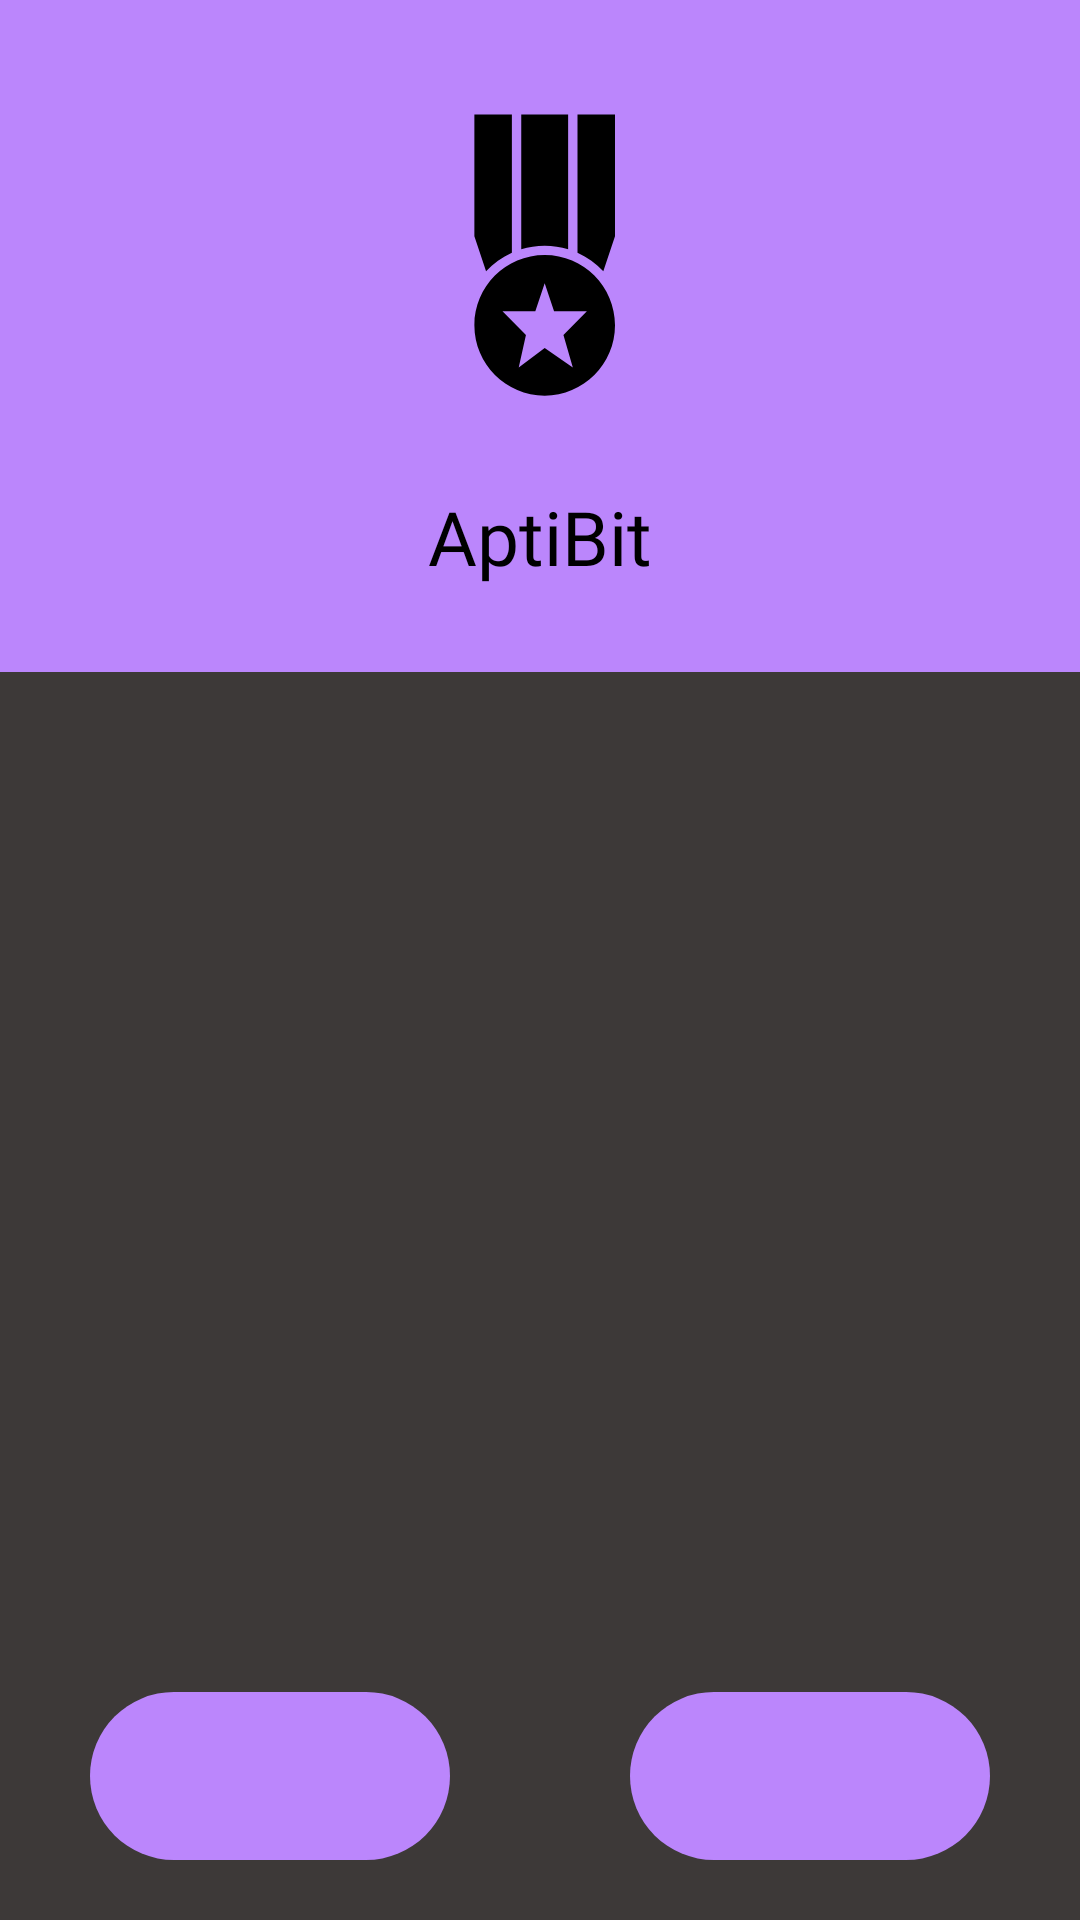

The Android layout XML behind this screen, and the referenced resources:
<!-- AndroidManifest.xml: application theme Theme.AptiBit -->
<!-- res/layout/activity_result.xml -->
<?xml version="1.0" encoding="utf-8"?>
<androidx.constraintlayout.widget.ConstraintLayout xmlns:android="http://schemas.android.com/apk/res/android"
    xmlns:app="http://schemas.android.com/apk/res-auto"
    xmlns:tools="http://schemas.android.com/tools"
    android:layout_width="match_parent"
    android:layout_height="match_parent"
    android:background="@color/bg_color"
    tools:context=".activities.ResultActivity">

    <LinearLayout
        android:layout_width="match_parent"
        android:layout_height="0dp"
        android:background="@color/purple_200"
        app:layout_constraintBottom_toTopOf="@id/guideline"
        app:layout_constraintTop_toTopOf="parent" />

    <ImageView
        android:id="@+id/score"
        android:layout_width="100dp"
        android:layout_height="100dp"
        android:layout_marginTop="35dp"
        android:contentDescription="@string/app_name"
        android:src="@drawable/ic__success"
        app:layout_constraintEnd_toEndOf="parent"
        app:layout_constraintStart_toStartOf="parent"
        app:layout_constraintTop_toTopOf="parent" />

    <TextView
        android:id="@+id/scoreText"
        android:layout_width="match_parent"
        android:layout_height="wrap_content"
        android:layout_marginTop="27dp"
        android:fontFamily="@font/ubuntu_bold"
        android:gravity="center"
        android:text="@string/aptibit"
        android:textColor="@color/black"
        android:textSize="25sp"
        app:layout_constraintTop_toBottomOf="@id/score" />

    <androidx.constraintlayout.widget.Guideline
        android:id="@+id/guideline"
        android:layout_width="wrap_content"
        android:layout_height="wrap_content"
        android:orientation="horizontal"
        app:layout_constraintGuide_percent="0.35" />

    <LinearLayout
        android:layout_width="match_parent"
        android:layout_height="0dp"
        app:layout_constraintTop_toBottomOf="@id/guideline"
        app:layout_constraintBottom_toTopOf="@id/guideline4"
        android:paddingTop="20dp">

        <ScrollView
            android:layout_width="match_parent"
            android:layout_height="wrap_content">

            <TextView
                android:id="@+id/answerText"
                android:layout_width="match_parent"
                android:layout_height="wrap_content"
                android:layout_marginStart="10dp"
                android:layout_marginEnd="10dp"
                android:fontFamily="@font/ubuntu_regular"
                android:paddingStart="5dp"
                android:paddingTop="10dp"
                android:paddingEnd="5dp"
                android:paddingBottom="10dp"
                android:textSize="15sp" />

        </ScrollView>

    </LinearLayout>


    <androidx.constraintlayout.widget.Guideline
        android:id="@+id/guideline4"
        android:layout_width="wrap_content"
        android:layout_height="wrap_content"
        android:orientation="horizontal"
        app:layout_constraintGuide_percent="0.85" />

    <ImageButton
        android:id="@+id/home"
        android:layout_width="0dp"
        android:layout_height="0dp"
        android:layout_marginStart="30dp"
        android:layout_marginTop="20dp"
        android:layout_marginEnd="30dp"
        android:layout_marginBottom="20dp"
        android:background="@drawable/button_background"
        android:clickable="true"
        android:contentDescription="@string/app_name"
        android:focusable="true"
        android:fontFamily="@font/ubuntu_bold"
        android:padding="12dp"
        android:scaleType="fitCenter"
        android:src="@drawable/ic_home"
        app:layout_constraintBottom_toBottomOf="parent"
        app:layout_constraintEnd_toStartOf="@id/guideline5"
        app:layout_constraintStart_toStartOf="parent"
        app:layout_constraintTop_toBottomOf="@id/guideline4"
        app:tint="@color/black" />


    <ImageButton
        android:id="@+id/logout"
        android:layout_width="0dp"
        android:layout_height="0dp"
        android:layout_marginStart="30dp"
        android:layout_marginTop="20dp"
        android:layout_marginEnd="30dp"
        android:layout_marginBottom="20dp"
        android:background="@drawable/button_background"
        android:clickable="true"
        android:contentDescription="@string/app_name"
        android:focusable="true"
        android:fontFamily="@font/ubuntu_bold"
        android:padding="12dp"
        android:scaleType="fitCenter"
        android:src="@drawable/ic_logout"
        app:layout_constraintBottom_toBottomOf="parent"
        app:layout_constraintEnd_toEndOf="parent"
        app:layout_constraintStart_toEndOf="@id/guideline5"
        app:layout_constraintTop_toBottomOf="@id/guideline4"
        app:tint="@color/black" />

    <androidx.constraintlayout.widget.Guideline
        android:id="@+id/guideline5"
        android:layout_width="wrap_content"
        android:layout_height="wrap_content"
        android:orientation="vertical"
        app:layout_constraintGuide_percent="0.5" />


</androidx.constraintlayout.widget.ConstraintLayout>
<!-- resources referenced by this layout -->
<resources>
  <color name="bg_color">#3d3938</color>
  <color name="black">#FF000000</color>
  <color name="purple_200">#FFBB86FC</color>
  <!-- drawable button_background (drawable) -->
  <?xml version="1.0" encoding="utf-8"?>
  <shape xmlns:android="http://schemas.android.com/apk/res/android">
      <solid android:color="@color/purple_200"/>
      <corners android:radius="50dp"/>
  </shape>
  <!-- drawable ic__success (drawable) -->
  <vector xmlns:android="http://schemas.android.com/apk/res/android"
      android:width="32dp"
      android:height="32dp"
      android:viewportWidth="32"
      android:viewportHeight="32">
    <path
        android:pathData="M19,1L14,1L14,15.3736C14.7904,15.1307 15.6299,15 16.5,15C17.3701,15 18.2096,15.1307 19,15.3736L19,1L19,1ZM20,1L24,1L24,14L22.7527,17.742C21.9831,16.9067 21.0482,16.226 20,15.7517L20,1L20,1ZM13,1L9,1L9,14L10.2473,17.742L10.2473,17.742C11.0169,16.9067 11.9518,16.226 13,15.7517L13,1L13,1ZM16.5,31C20.6421,31 24,27.6421 24,23.5C24,19.3579 20.6421,16 16.5,16C12.3579,16 9,19.3579 9,23.5C9,27.6421 12.3579,31 16.5,31L16.5,31ZM16.5,25.9231L13.7308,28L14.5,24.5385L12,22L15.5,22L16.5,19L17.5,22L21,22L18.5,24.5385L19.5,28L16.5,25.9231L16.5,25.9231Z"
        android:strokeWidth="1"
        android:fillColor="#000000"
        android:fillType="evenOdd"
        android:strokeColor="#00000000"/>
  </vector>
  <string name="app_name">AptiBit</string>
  <string name="aptibit">AptiBit</string>
  <style name="Theme.AptiBit" parent="Theme.MaterialComponents.NoActionBar">
          
  
  
  
  
  
  
  
          
  
          
      </style>
</resources>
